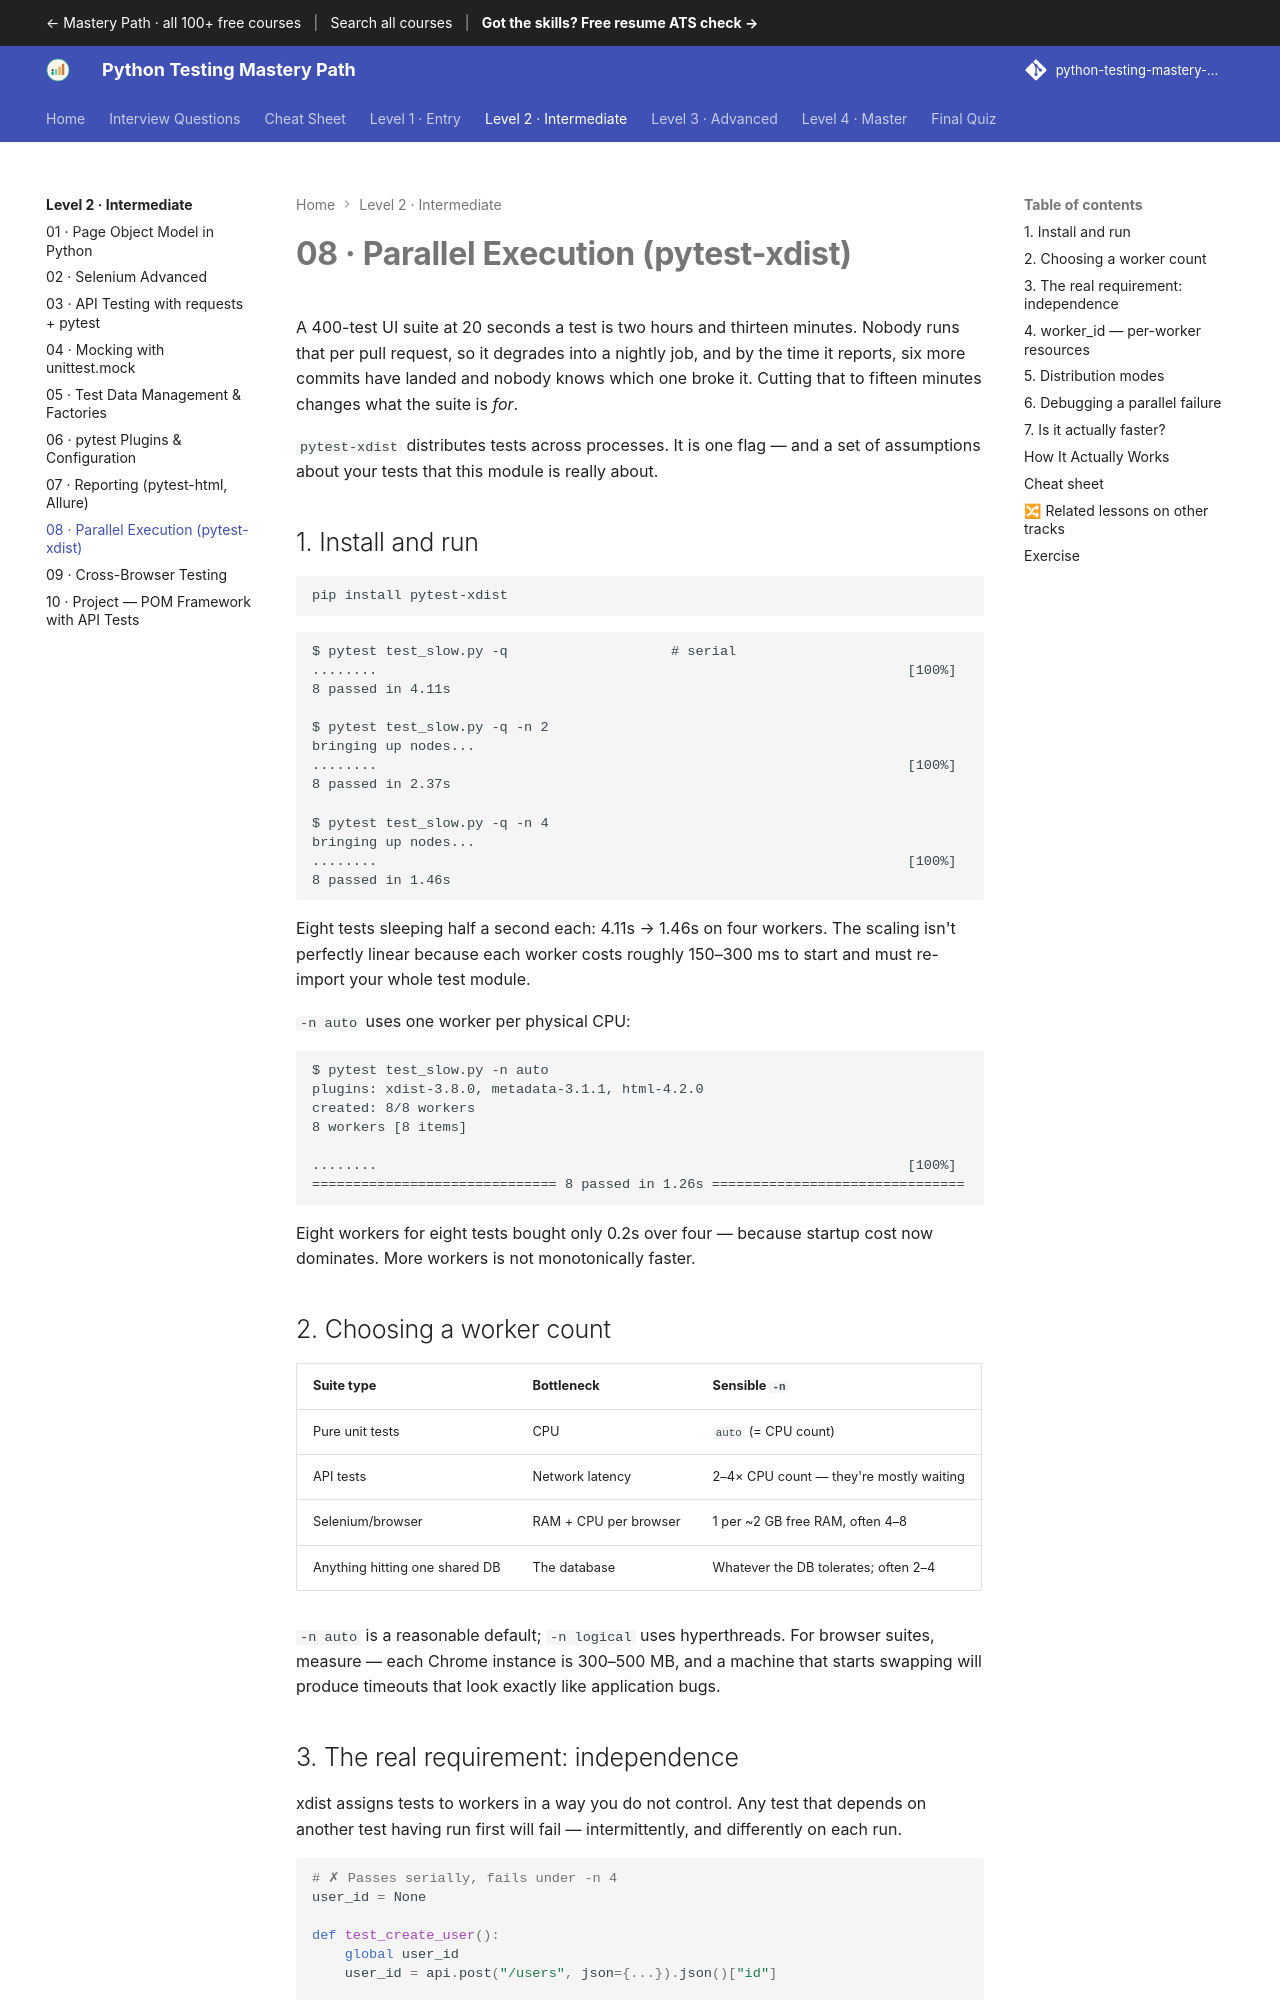

repository: SIGILIPELLI/python-testing-mastery-path · page: level-2/08-parallel-execution/index.html · generator: mkdocs

---
description: "Parallel Execution (pytest-xdist) — A 400-test UI suite at 20 seconds a test is two hours and thirteen minutes. Nobody runs that per pull request, so it…"
---

# 08 · Parallel Execution (pytest-xdist)

A 400-test UI suite at 20 seconds a test is two hours and thirteen minutes. Nobody
runs that per pull request, so it degrades into a nightly job, and by the time it
reports, six more commits have landed and nobody knows which one broke it. Cutting
that to fifteen minutes changes what the suite is *for*.

`pytest-xdist` distributes tests across processes. It is one flag — and a set of
assumptions about your tests that this module is really about.

## 1. Install and run

```bash
pip install pytest-xdist
```

```text
$ pytest test_slow.py -q                    # serial
........                                                                 [100%]
8 passed in 4.11s

$ pytest test_slow.py -q -n 2
bringing up nodes...
........                                                                 [100%]
8 passed in 2.37s

$ pytest test_slow.py -q -n 4
bringing up nodes...
........                                                                 [100%]
8 passed in 1.46s
```

Eight tests sleeping half a second each: 4.11s → 1.46s on four workers. The
scaling isn't perfectly linear because each worker costs roughly 150–300 ms to
start and must re-import your whole test module.

`-n auto` uses one worker per physical CPU:

```text
$ pytest test_slow.py -n auto
plugins: xdist-3.8.0, metadata-3.1.1, html-4.2.0
created: 8/8 workers
8 workers [8 items]

........                                                                 [100%]
============================== 8 passed in 1.26s ===============================
```

Eight workers for eight tests bought only 0.2s over four — because startup cost
now dominates. More workers is not monotonically faster.

## 2. Choosing a worker count

| Suite type | Bottleneck | Sensible `-n` |
|---|---|---|
| Pure unit tests | CPU | `auto` (= CPU count) |
| API tests | Network latency | 2–4× CPU count — they're mostly waiting |
| Selenium/browser | RAM + CPU per browser | 1 per ~2 GB free RAM, often 4–8 |
| Anything hitting one shared DB | The database | Whatever the DB tolerates; often 2–4 |

`-n auto` is a reasonable default; `-n logical` uses hyperthreads. For browser
suites, measure — each Chrome instance is 300–500 MB, and a machine that starts
swapping will produce timeouts that look exactly like application bugs.
